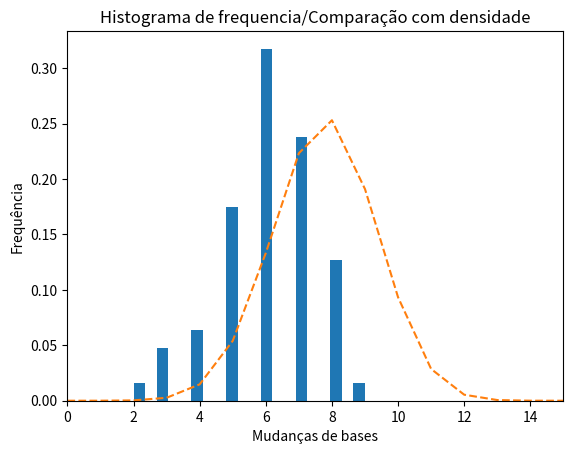
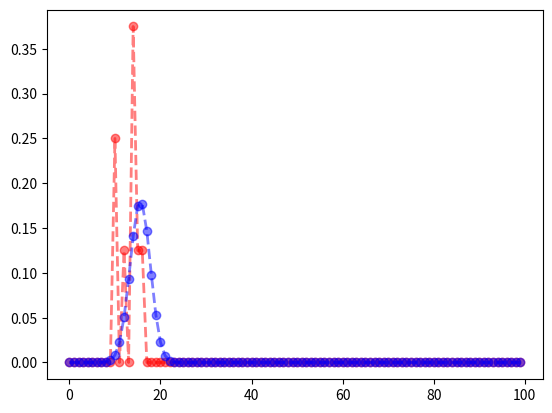

Write the Python code that produced these figures, in order. (Note: this script raises an exception after producing the figures.)
import numpy as np
import math
import matplotlib.pyplot as plt
import scipy
import random
from random import randrange
import pandas as pd
import pylab as pl

adj = np.matrix([[0,2,2,1,2,2,1,1,2,2,2,2,2,2,1,1,1,2,2,1],
                [2,0,2,2,1,1,2,1,1,1,1,1,1,2,1,1,1,1,2,2],
                [2,2,0,1,2,2,2,2,1,1,2,1,2,2,2,1,1,3,1,2],
                [1,2,1,0,2,2,1,1,1,2,2,2,3,2,2,2,2,3,1,1],
                [2,1,2,2,0,3,3,1,2,2,2,3,3,1,2,1,2,1,1,2],
                [2,1,2,2,3,0,1,2,1,2,1,1,2,3,1,2,2,2,2,2],
                [1,2,2,1,3,1,0,1,2,2,2,1,2,3,2,2,2,2,2,1],
                [1,1,2,1,1,2,1,0,2,2,2,2,2,2,2,1,2,1,2,1],
                [2,1,1,1,2,1,2,2,0,2,1,2,3,2,1,2,2,3,1,2],
                [2,1,1,2,2,2,2,2,2,0,1,1,1,1,2,1,1,3,2,1],
                [2,1,2,2,2,1,2,2,1,1,0,2,1,1,1,1,2,1,2,1],
                [2,1,1,2,3,1,1,2,2,1,2,0,1,3,2,2,1,2,2,2],
                [2,1,2,3,3,2,2,2,3,1,1,1,0,2,2,2,1,2,3,1],
                [2,2,2,2,1,3,3,2,2,1,1,3,2,0,2,1,2,2,1,1],
                [1,1,2,2,2,1,2,2,1,2,1,2,2,2,0,1,1,2,2,2],
                [1,1,1,2,1,2,2,1,2,1,1,2,2,1,1,0,1,1,1,2],
                [1,1,1,2,2,2,2,2,2,1,2,1,1,2,1,1,0,2,2,2],
                [2,1,3,3,1,2,2,1,3,3,1,2,2,2,2,1,2,0,2,2],
                [2,2,1,1,1,2,2,2,1,2,2,2,3,1,2,1,2,2,0,2],
                [1,2,2,1,2,2,1,1,2,1,1,2,1,1,2,2,2,2,2,0]])
n_amn = adj[1].size
#Analisando cada array
#Combinações realizadas pelo computador
def Comparing_l (l,pr1,pr2):
    sum_list = []
    n1 = pr1.size
    n2 = pr2.size
    for i in range (n1):
        if l+i <= n1:
            npr1 = pr1[i:l+i-1]
            for j in range (n2):
                if l+j <= n2:
                    npr2 = pr2[j:l+j-1]
                    npr = adj[npr2,npr1]
                    nsum = npr.sum()
                    sum_list.append(nsum)
    sum_array = np.array(sum_list)
    return sum_array

def P_calc (l,values_arrays,pr1,pr2):
    n = values_arrays.size
    n_prob = np.zeros(n)
    sum_array = Comparing_l(l,pr1,pr2)
    p_tot = sum_array.size
    for i in range (p_tot):
        value = sum_array[i]
        n_prob[value] += 1
    n_prob = n_prob * (1/p_tot)
    return n_prob

#Distribuição multinomial e P_tot
from scipy.stats import multinomial

def Ps (pr1,pr2):
    count0 = 0
    count1 = 0
    count2 = 0
    count3 = 0
    for i in range(n_amn):
        for j in range(n_amn):
            if adj[i,j] == 0:
                prop0 = ((pr1==i).sum()/(pr1.size))*((pr2==j).sum()/(pr2.size))
                count0 += prop0
            elif adj[i,j] == 1:
                prop1 = ((pr1==i).sum()/(pr1.size))*((pr2==j).sum()/(pr2.size))
                count1 += prop1
            elif adj[i,j] == 2:
                prop2 = ((pr1==i).sum()/(pr1.size))*((pr2==j).sum()/(pr2.size))
                count2 += prop2
            elif adj[i,j] == 3:
                prop3 = ((pr1==i).sum()/(pr1.size))*((pr2==j).sum()/(pr2.size))
                count3 += prop3
    return count0,count1,count2,count3


def P_tot(l,n_array,pr1,pr2):
    p0,p1,p2,p3 = Ps(pr1,pr2)
    va = multinomial(l,[p0,p1,p2,p3])
    lista_soma = []
    for h in range(0,n_array.size):
        n = n_array[h]
        soma = 0
        for k in range(0,int(n/3)+1):
            for j in range(0,int(n/2)+1):
                i = 0
                while i+2*j+3*k <= n:
                    if i + 2*j + 3*k == n:
                        soma += va.pmf([l-(i+j+k),i,j,k])
                    i += 1
        lista_soma.append(soma)
    n_soma = np.array(lista_soma)
    return n_soma


def P_rat(l,n_array,pr1,pr2):
    lista = []
    prob_total = P_tot(l,n_array,pr1,pr2)
    prob_calc = P_calc(l,n_array,pr1,pr2)
    for i in range (n_array.size):
        if prob_calc[i] != 0:
            lista.append(prob_calc[i]/prob_total[i])
        else:
            lista.append(0)
    rat_array = np.array(lista)
    return rat_array
        
    
                    
print(adj[[1,2],[1,3]])   
#
pr1 = np.array([12,13,1,2,10,19,12,14,13,12,0])
pr2 = np.array([13,14,15,16,17,18,19,19,12,3,15,5,7])

#tabela de frequencias e histograma usando pandas
#tabela de frequencia
#tab_freq = pd.crosstab(index = Comparing_l(5,pr1,pr2), columns ="counts")
#tab_freq = pd.DataFrame(tab_freq)
#print(tab_freq)

#histograma
#df = (Comparing_l(10,pr1,pr2))
#hist = df.hist(bins = 20 )

#histograma comparando P_calc com P_tot
x = np.arange(0,30,1)
fig, ax = plt.subplots(1,1)
n, bins , patches = ax.hist( Comparing_l(5,pr1,pr2), bins=20,
   weights = np.zeros_like(Comparing_l(5,pr1,pr2))+1/Comparing_l(5,pr1,pr2).size)
ax.plot(x, P_tot(5,x,pr1,pr2),'--')
ax.set_xlabel("Mudanças de bases")
ax.set_ylabel("Frequência")
ax.set_xlim([0,15])
ax.set_title("Histograma de frequencia/Comparação com densidade")
plt.show()



#grafico de linhas comparando P_calc com P_tot
x = np.arange(0,100)
fig_2, bx = plt.subplots(1,1)
bx.plot(x,P_calc(10,x,pr1,pr2),alpha=0.5,lw = 2, color = 'r',linestyle='--',marker='o')
bx.plot(x,P_tot(10,x,pr1,pr2),alpha = 0.5, lw = 2,
        label = "Comparação densidade e observados", color = 'b',linestyle='--',marker='o')
bx.xlabel("Diferença de bases")
bx.ylabel("Probabilidade")
plt.show()



#plotando
x = np.arange(0,100,1)
fig_3, cx = plt.subplots(1,1)
pr1_l = []
pr2_l = []
for i in range(0,100):
    pr1_l.append(randrange(19))
    pr2_l.append(randrange(19))
pr1 = np.array(pr1_l)
pr2 = np.array(pr2_l)

#plt.plot(range(10),linestyle = '--', marker = 'o', color = 'b')
x = np.arange(0,100,1)
h = cx.plot(x,P_rat(30,x,pr1,pr2),lw = 2, alpha = 0.6, label='comparação',linestyle = '--'
             , color = 'b', marker = 'o')
cx.set_xlabel("Mudanças de bases")
cx.set_ylabel("Razão")
plt.yscale(value = "log")
plt.show()
